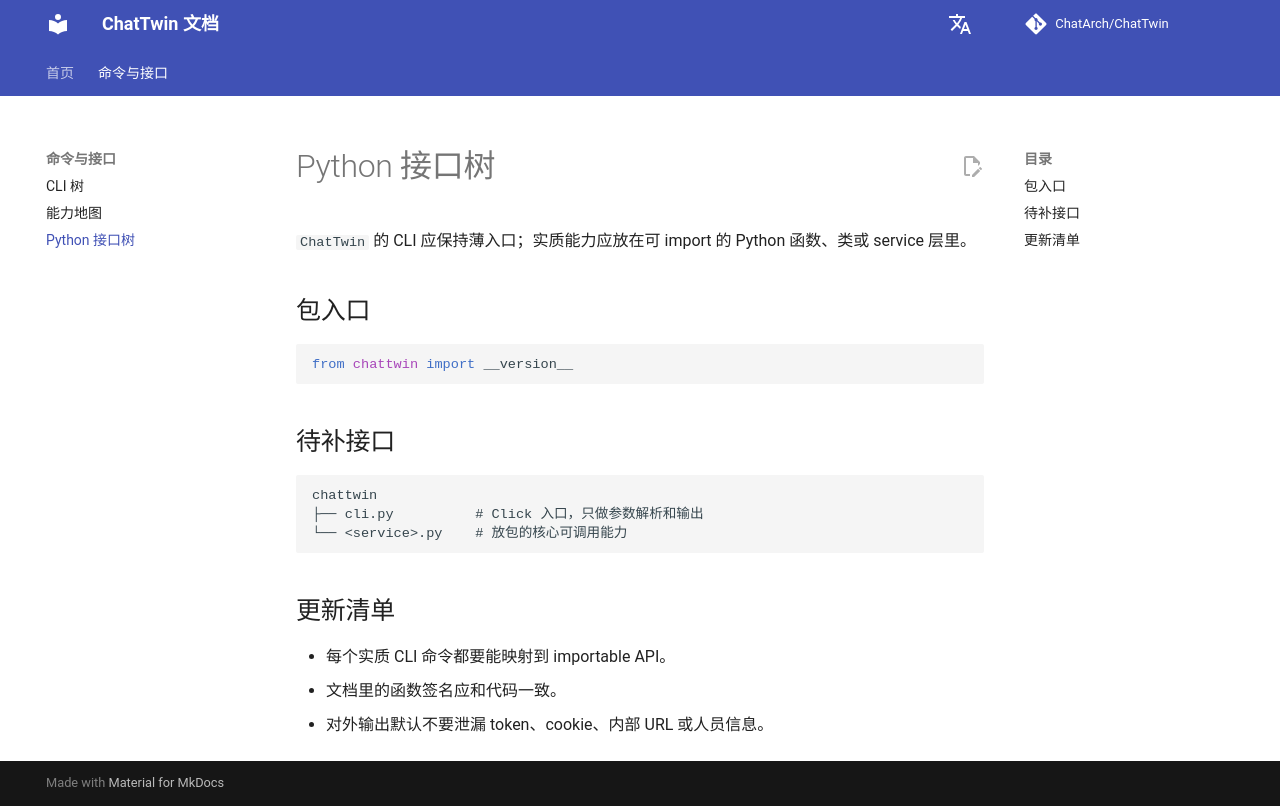

repository: ChatArch/ChatTwin · page: interface-tree/index.html · generator: mkdocs

# Python 接口树

`ChatTwin` 的 CLI 应保持薄入口；实质能力应放在可 import 的 Python 函数、类或 service 层里。

## 包入口

```python
from chattwin import __version__
```

## 待补接口

```text
chattwin
├── cli.py          # Click 入口，只做参数解析和输出
└── <service>.py    # 放包的核心可调用能力
```

## 更新清单

- 每个实质 CLI 命令都要能映射到 importable API。
- 文档里的函数签名应和代码一致。
- 对外输出默认不要泄漏 token、cookie、内部 URL 或人员信息。
